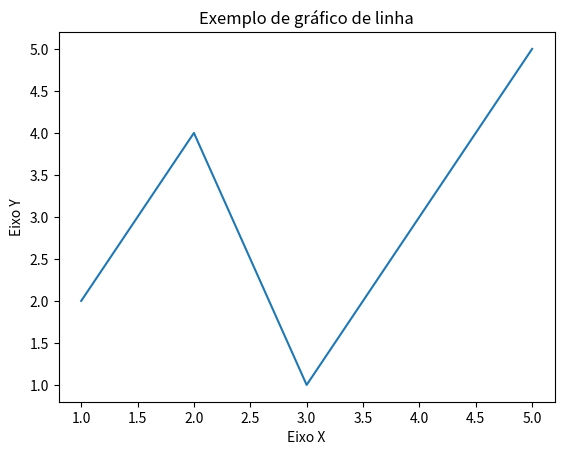

Reproduce this figure in Python.
import matplotlib.pyplot as plt

# Dados
x = [1, 2, 3, 4, 5]
y = [2, 4, 1, 3, 5]

# Criar um gráfico de linha
plt.plot(x, y)

# Adicionar rótulos aos eixos
plt.xlabel('Eixo X')
plt.ylabel('Eixo Y')

# Adicionar um título ao gráfico
plt.title('Exemplo de gráfico de linha')

# Mostrar o gráfico
plt.show()
